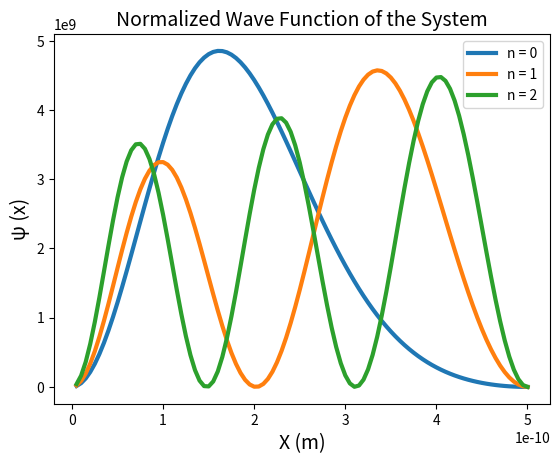

Write Python code to recreate this figure.
import numpy as np
import matplotlib.pyplot as plt
import numpy.linalg as lin
#we convert everything into SI just to be safe:
L = 5*(10**-10)  #width of the well in meters.
eV = 1.6*(10**-19)  #electron volts in joules. 
def H(m,n,L):
    """
    This function calculates the [m,n] entry of the hamiltonian matrix of the 
    Schrodinger Equation for specific m and n values given the width of the asymmetric well.
    The algorithm an the relevant integrals used are in page 249 of the Text Book.
    """
    h = (1.05)*(10**-34) # planks constantin J/s
    M = 9.11*(10**-31)  # mass in kg
    a = 1.6*(10**-18) #a_value.
    #L is measured in angstroms here.
    c_1 = ((np.pi**2)*(n**2)*(h**2))/((L**3)*M)
    c_2 = ((2*a)/(L**2))
    first_int = []
    second_int = []
    #taking care of the first integral.
    if m == n:
        first_int.append(L/2)
    else:
        first_int.append(0)
    #taking care of the second integral.
    if m == n:
        second_int.append((L**2)/4)
    elif m%2 == n%2:
        second_int.append(0)
    else:
        second_int.append(((m*n)/(((m**2)-(n**2))**2))*(((2*L)/np.pi)**2)*(-1))
    return ((c_1*first_int[0])+(c_2*second_int[0]))

def H_matrix(size,L):
    """
    returns the Hamiltonian matrix os a specified size given the 
    width of the asymmetric well.
    """
    matrix = np.zeros((size,size))
    for m in range(1, size+1):  #assigning values to the Hamiltonian.
        for n in range(1, size+1):
            matrix[m-1, n-1] = H(m,n,L)
    return matrix

#Eigen values (i.e. energies for n=10 and n=100)
energies_1,eig_v_1 = lin.eigh(H_matrix(10,L))  #first 10.
energies_2,eig_v_2 = lin.eigh(H_matrix(100,L)) #first 100.
#printing out the energy values of the first 10 states.
for i in range(10):
    print("The energy level of state "+str(i)+" is",energies_1[i]*(eV**-1), "eV")
#printing out the difference in value for the first 10 entries of H_10 and H_100 as error.
for i in range(10):
    print("Error for E"+str(i)+" is",abs(energies_1[i]-energies_2[i])*(eV**-1),"eV")

def psi(n,x):
    """
    returns the value of the wave function of a particular level at a specified 
    position x, in meters.
    """
    values = []
    coeffs = eig_v_2[:,n]   #we choose columns of that matrix to be the eigenvector because otherwise
                            #the ground state would be more probable towards x=L, which has a higher potential.
                            #This does not make sense so we choose the latter.
    for i in range(100):
        values.append(coeffs[i]*np.sin(np.pi*(i+1)*x/L))  #Fourier Series.
    return sum(values)

def Norm_psi_2(n):
    """
    Returns the plot a normalized set of data for different wave functions probability amplitude.
    Uses trapazoidal method for normalization.
    """
    #first we find the area under the curve to normalize it:
    h = L/100
    lst = []
    for k in range(1,101):
        lst.append(psi(n,(k*h))**2)
    integral = h*((0.5*psi(n,0)**2+0.5*psi(n,L)**2)+sum(lst))
    norm_fac = 1/(integral)
    #return np.array(lst)*norm_fac
    plt.plot(np.arange(h,L+h,h),np.array(lst)*norm_fac,linewidth=3,label="n = "+str(n))
    plt.title("Normalized Wave Function of the System",fontsize=14)
    plt.xlabel("X (m)",fontsize=14)
    plt.ylabel("\u03C8"+" (x)",fontsize=14)

#plotting the first threee states:
Norm_psi_2(0)
Norm_psi_2(1)
Norm_psi_2(2)
plt.legend()

    

